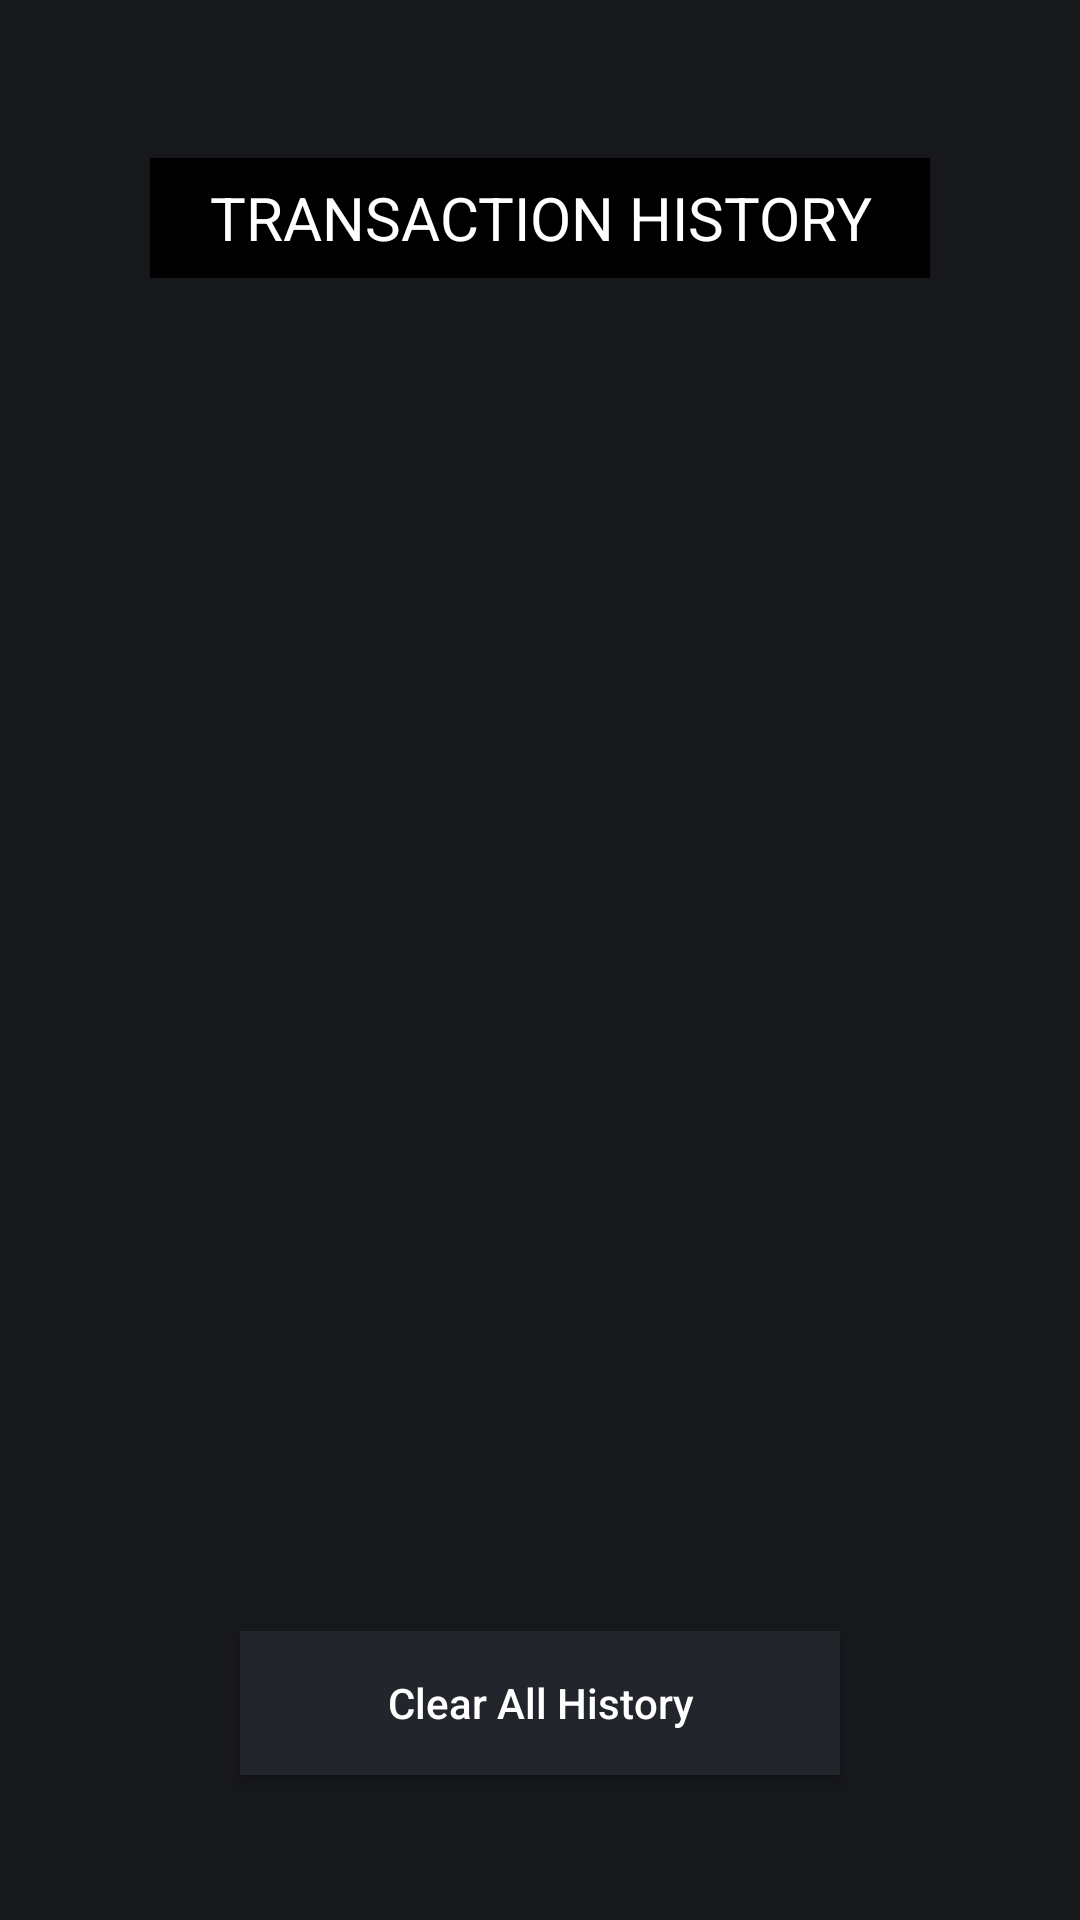

Reconstruct the res/layout file that produces this screen, plus the resources it refers to.
<!-- AndroidManifest.xml: application theme Theme.ProjectDotaMarketplace -->
<!-- res/layout/activity_transaction_history.xml -->
<?xml version="1.0" encoding="utf-8"?>
<androidx.constraintlayout.widget.ConstraintLayout xmlns:android="http://schemas.android.com/apk/res/android"
    xmlns:app="http://schemas.android.com/apk/res-auto"
    xmlns:tools="http://schemas.android.com/tools"
    android:layout_width="match_parent"
    android:layout_height="match_parent"
    tools:context=".Activity.TransactionHistoryActivity"
    android:background="@color/backGround">

    <TextView
        android:layout_width="match_parent"
        android:layout_height="40dp"
        android:layout_marginEnd="50dp"
        android:layout_marginStart="50dp"
        android:background="@color/black"
        android:gravity="center"
        android:text="TRANSACTION HISTORY"
        android:textSize="20dp"
        app:layout_constraintBottom_toTopOf="@+id/RecyleV"
        app:layout_constraintTop_toTopOf="parent"
        tools:layout_editor_absoluteX="10dp" />

    <androidx.recyclerview.widget.RecyclerView
        android:id="@+id/RecyleV"
        android:layout_width="0dp"
        android:layout_height="350dp"
        android:layout_marginStart="50dp"
        android:layout_marginEnd="50dp"
        app:layout_constraintBottom_toBottomOf="parent"
        app:layout_constraintEnd_toEndOf="parent"
        app:layout_constraintStart_toStartOf="parent"
        app:layout_constraintTop_toTopOf="parent" />

    <Button
        android:id="@+id/btnDelete"
        android:layout_width="200dp"
        android:layout_height="wrap_content"
        app:layout_constraintBottom_toBottomOf="parent"
        app:layout_constraintEnd_toEndOf="parent"
        app:layout_constraintStart_toStartOf="parent"
        app:layout_constraintTop_toBottomOf="@+id/RecyleV"
        android:text="Clear All History"
        android:textAllCaps="false"
        android:background="@color/Gray2"/>

</androidx.constraintlayout.widget.ConstraintLayout>
<!-- resources referenced by this layout -->
<resources>
  <color name="Gray2">#23252C</color>
  <color name="backGround">#17181B</color>
  <color name="black">#FF000000</color>
  <style name="Theme.ProjectDotaMarketplace" parent="Theme.AppCompat.Light.DarkActionBar">
          
          <item name="colorPrimary">@color/backGround</item>
          <item name="colorPrimaryVariant">@color/black</item>
          <item name="colorOnPrimary">@color/white</item>
          
          <item name="colorSecondary">@color/teal_200</item>
          <item name="colorSecondaryVariant">@color/teal_700</item>
          <item name="colorOnSecondary">@color/black</item>
          
          <item name="android:statusBarColor" tools:targetApi="l">?attr/colorPrimaryVariant</item>
          <item name="android:textColor">@color/white</item>
          <item name="android:textColorHint">@color/WhiteSecond</item>
          
          
          <item name="actionBarStyle">@style/MyActionBar</item>
          
          <item name="android:itemTextAppearance">@style/MyActionBar.MenuTextStyle</item>
          
          <item name="android:itemBackground">@color/Gray</item>
      </style>
  <color name="white">#FFFFFFFF</color>
  <color name="teal_200">#FF03DAC5</color>
  <color name="teal_700">#FF018786</color>
  <color name="WhiteSecond">#979797</color>
  <style name="MyActionBar" parent="@style/Widget.AppCompat.Light.ActionBar.Solid.Inverse">
          <item name="background">@color/black</item>
          <item name="titleTextStyle">@style/MyActionBar.MenuTextStyle</item>
      </style>
  <style name="MyActionBar.MenuTextStyle" parent="@style/TextAppearance.AppCompat.Widget.ActionBar.Title">
          <item name="android:textColor">@color/white</item>
          <item name="android:textStyle">bold</item>
          <item name="android:textSize">25sp</item>
      </style>
  <color name="Gray">#49515C</color>
</resources>
